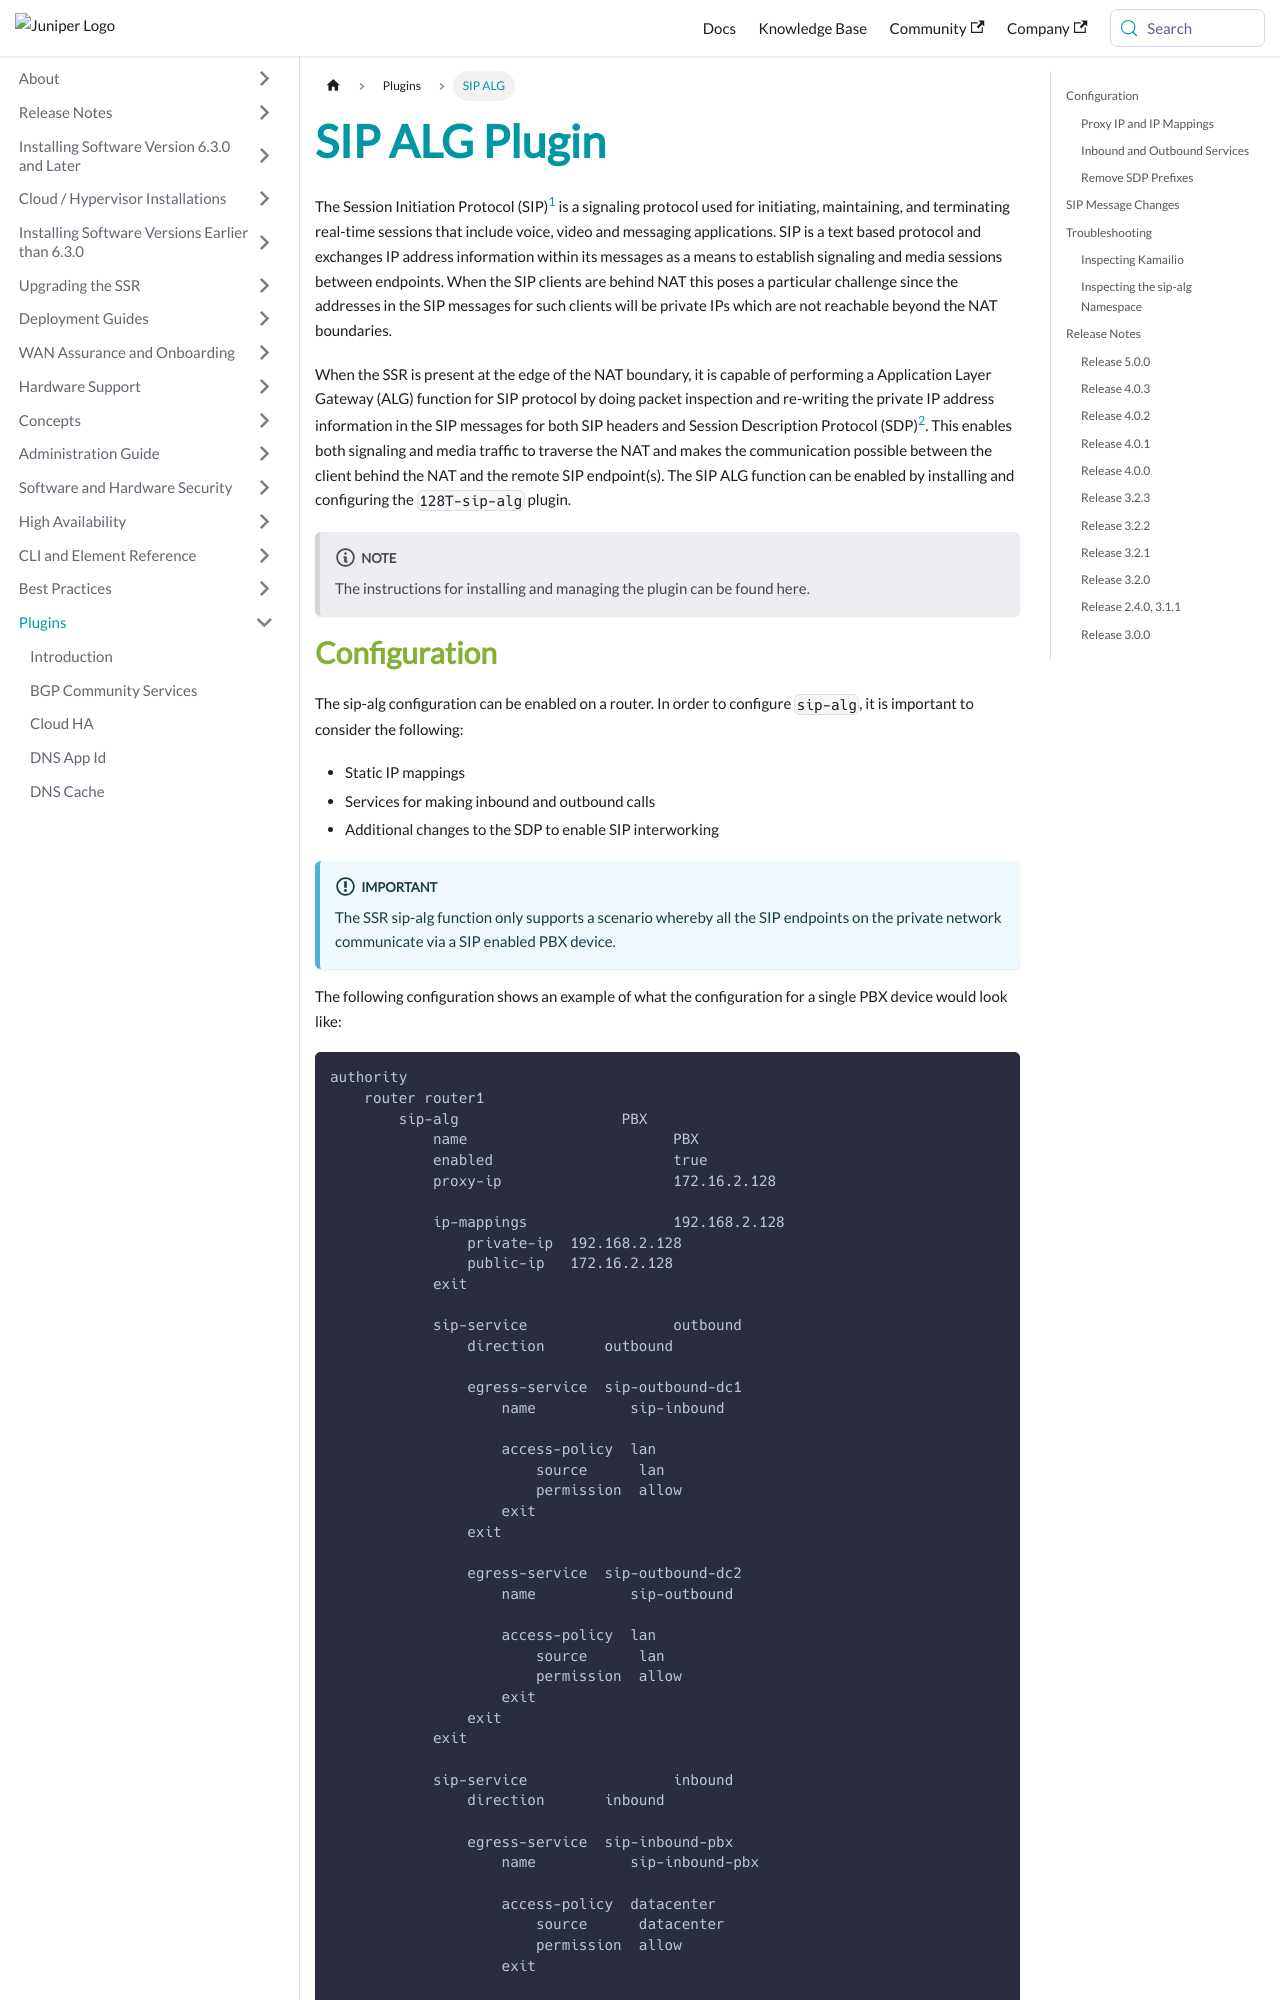

repository: 128technology/docs · page: docs/plugin_sip_alg/index.html · generator: docusaurus

---
title: SIP ALG Plugin
sidebar_label: SIP ALG
---

The Session Initiation Protocol (SIP)[^1] is a signaling protocol used for initiating, maintaining, and terminating real-time sessions that include voice, video and messaging applications. SIP is a text based protocol and exchanges IP address information within its messages as a means to establish signaling and media sessions between endpoints. When the SIP clients are behind NAT this poses a particular challenge since the addresses in the SIP messages for such clients will be private IPs which are not reachable beyond the NAT boundaries.

When the SSR is present at the edge of the NAT boundary, it is capable of performing a Application Layer Gateway (ALG) function for SIP protocol by doing packet inspection and re-writing the private IP address information in the SIP messages for both SIP headers and Session Description Protocol (SDP)[^2]. This enables both signaling and media traffic to traverse the NAT and makes the communication possible between the client behind the NAT and the remote SIP endpoint(s). The SIP ALG function can be enabled by installing and configuring the `128T-sip-alg` plugin.

:::note
The instructions for installing and managing the plugin can be found [here](plugin_intro.md#installation-and-management).
:::


## Configuration
The sip-alg configuration can be enabled on a router. In order to configure `sip-alg`, it is important to consider the following:

* Static IP mappings
* Services for making inbound and outbound calls
* Additional changes to the SDP to enable SIP interworking

:::important
The SSR sip-alg function only supports a scenario whereby all the SIP endpoints on the private network communicate via a SIP enabled PBX device.
:::

The following configuration shows an example of what the configuration for a single PBX device would look like:

```config
authority
    router router1
        sip-alg                   PBX
            name                        PBX
            enabled                     true
            proxy-ip                    172.16.2.128

            ip-mappings                 192.168.2.128
                private-ip  192.168.2.128
                public-ip   172.16.2.128
            exit

            sip-service                 outbound
                direction       outbound

                egress-service  sip-outbound-dc1
                    name           sip-inbound

                    access-policy  lan
                        source      lan
                        permission  allow
                    exit
                exit

                egress-service  sip-outbound-dc2
                    name           sip-outbound

                    access-policy  lan
                        source      lan
                        permission  allow
                    exit
                exit
            exit

            sip-service                 inbound
                direction       inbound

                egress-service  sip-inbound-pbx
                    name           sip-inbound-pbx

                    access-policy  datacenter
                        source      datacenter
                        permission  allow
                    exit

                    additional-address   192.168.2.128
                    ingress-service-policy  custom
                exit
            exit

            remove-sdp-lines-by-prefix  a=candidate
        exit
    exit
exit
```

:::note
The `128T-sip-alg` plugin supports multiple branch PBXs by letting the user configure multiple `sip-alg` instances on the router. There is a limit of 10 sip-alg configurations per router.
:::
